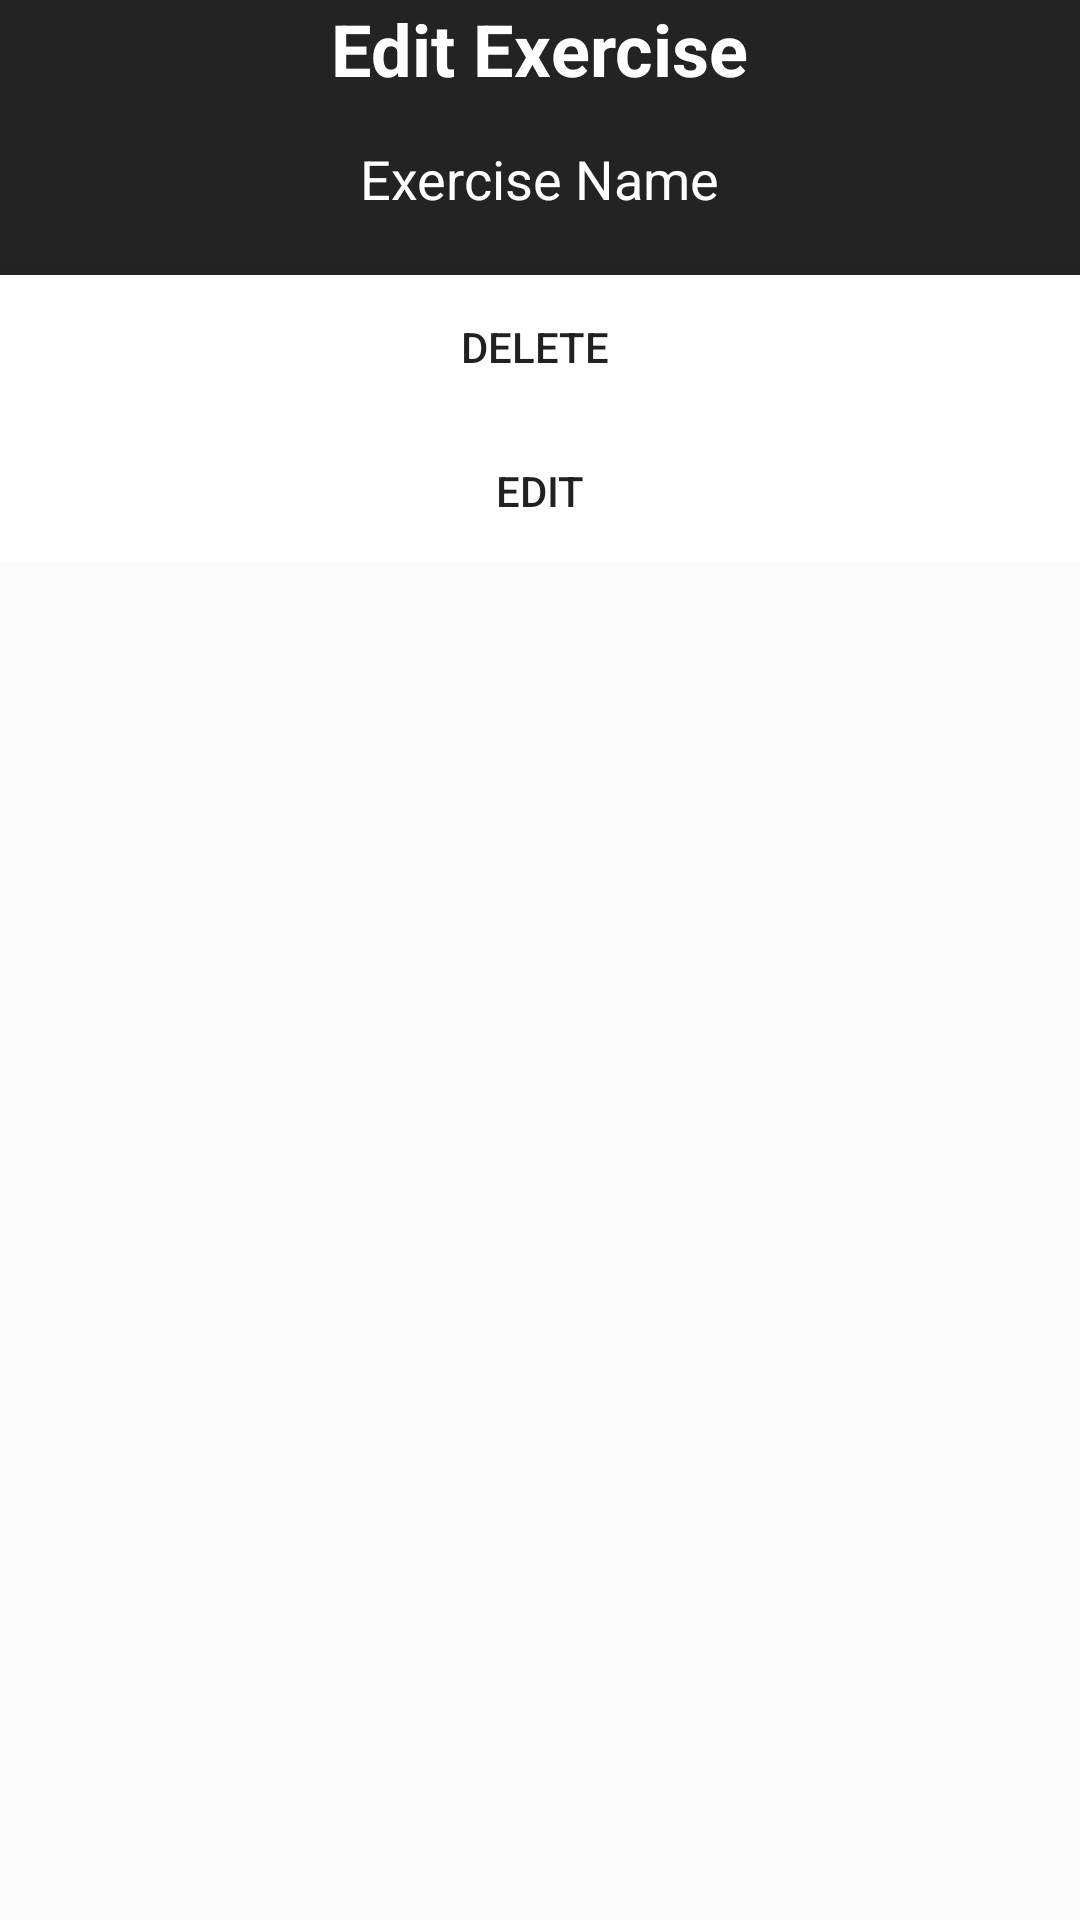

Produce the Android XML layout that renders to this screen, including the resource entries it uses.
<!-- AndroidManifest.xml: application theme AppTheme -->
<!-- res/layout/dialog_exercise.xml -->
<?xml version="1.0" encoding="utf-8"?>
<RelativeLayout xmlns:android="http://schemas.android.com/apk/res/android"
    android:layout_width="350dp"
    android:layout_height="wrap_content"
    android:layout_gravity="center"
    >

    <LinearLayout

        android:layout_width="match_parent"
        android:layout_height="wrap_content"
        android:background="#232323"
        android:orientation="vertical"
        android:gravity="center_horizontal">

        <TextView

            android:layout_width="wrap_content"
            android:layout_height="wrap_content"
            android:text="Edit Exercise"
            android:textColor="@android:color/white"
            android:textStyle="bold"
            android:textSize="24sp"
            android:layout_marginBottom="10dp"/>
        <TextView
            android:id="@+id/exe_id"
            android:layout_width="wrap_content"
            android:layout_height="wrap_content"
            android:textSize="18sp"
            android:text="Exercise Name"
            android:textColor="@android:color/white"
            android:layout_marginTop="5dp"
            android:layout_marginBottom="10dp"/>
        <Button
            android:id="@+id/btn_delete"
            android:padding="10dp"
            android:layout_marginTop="10dp"
            android:layout_width="match_parent"
            android:layout_height="wrap_content"
            android:background="@android:color/white"
            android:text="Delete "
            android:layout_gravity="start"/>
        <Button
android:id="@+id/btn_edit"
            android:padding="10dp"
            android:layout_width="match_parent"
            android:layout_height="wrap_content"
            android:background="@android:color/white"
            android:text="Edit"
            android:layout_gravity="start"/>



    </LinearLayout>


</RelativeLayout>
<!-- resources referenced by this layout -->
<resources>
  <style name="AppTheme" parent="Theme.AppCompat.Light.DarkActionBar">
          
          <item name="colorPrimary">@color/colorPrimary</item>
          <item name="colorPrimaryDark">@color/colorPrimaryDark</item>
          <item name="colorAccent">@color/colorAccent</item>
      </style>
  <color name="colorPrimary">#393939</color>
  <color name="colorPrimaryDark">#2f2f2f</color>
  <color name="colorAccent">#52b7f8</color>
</resources>
